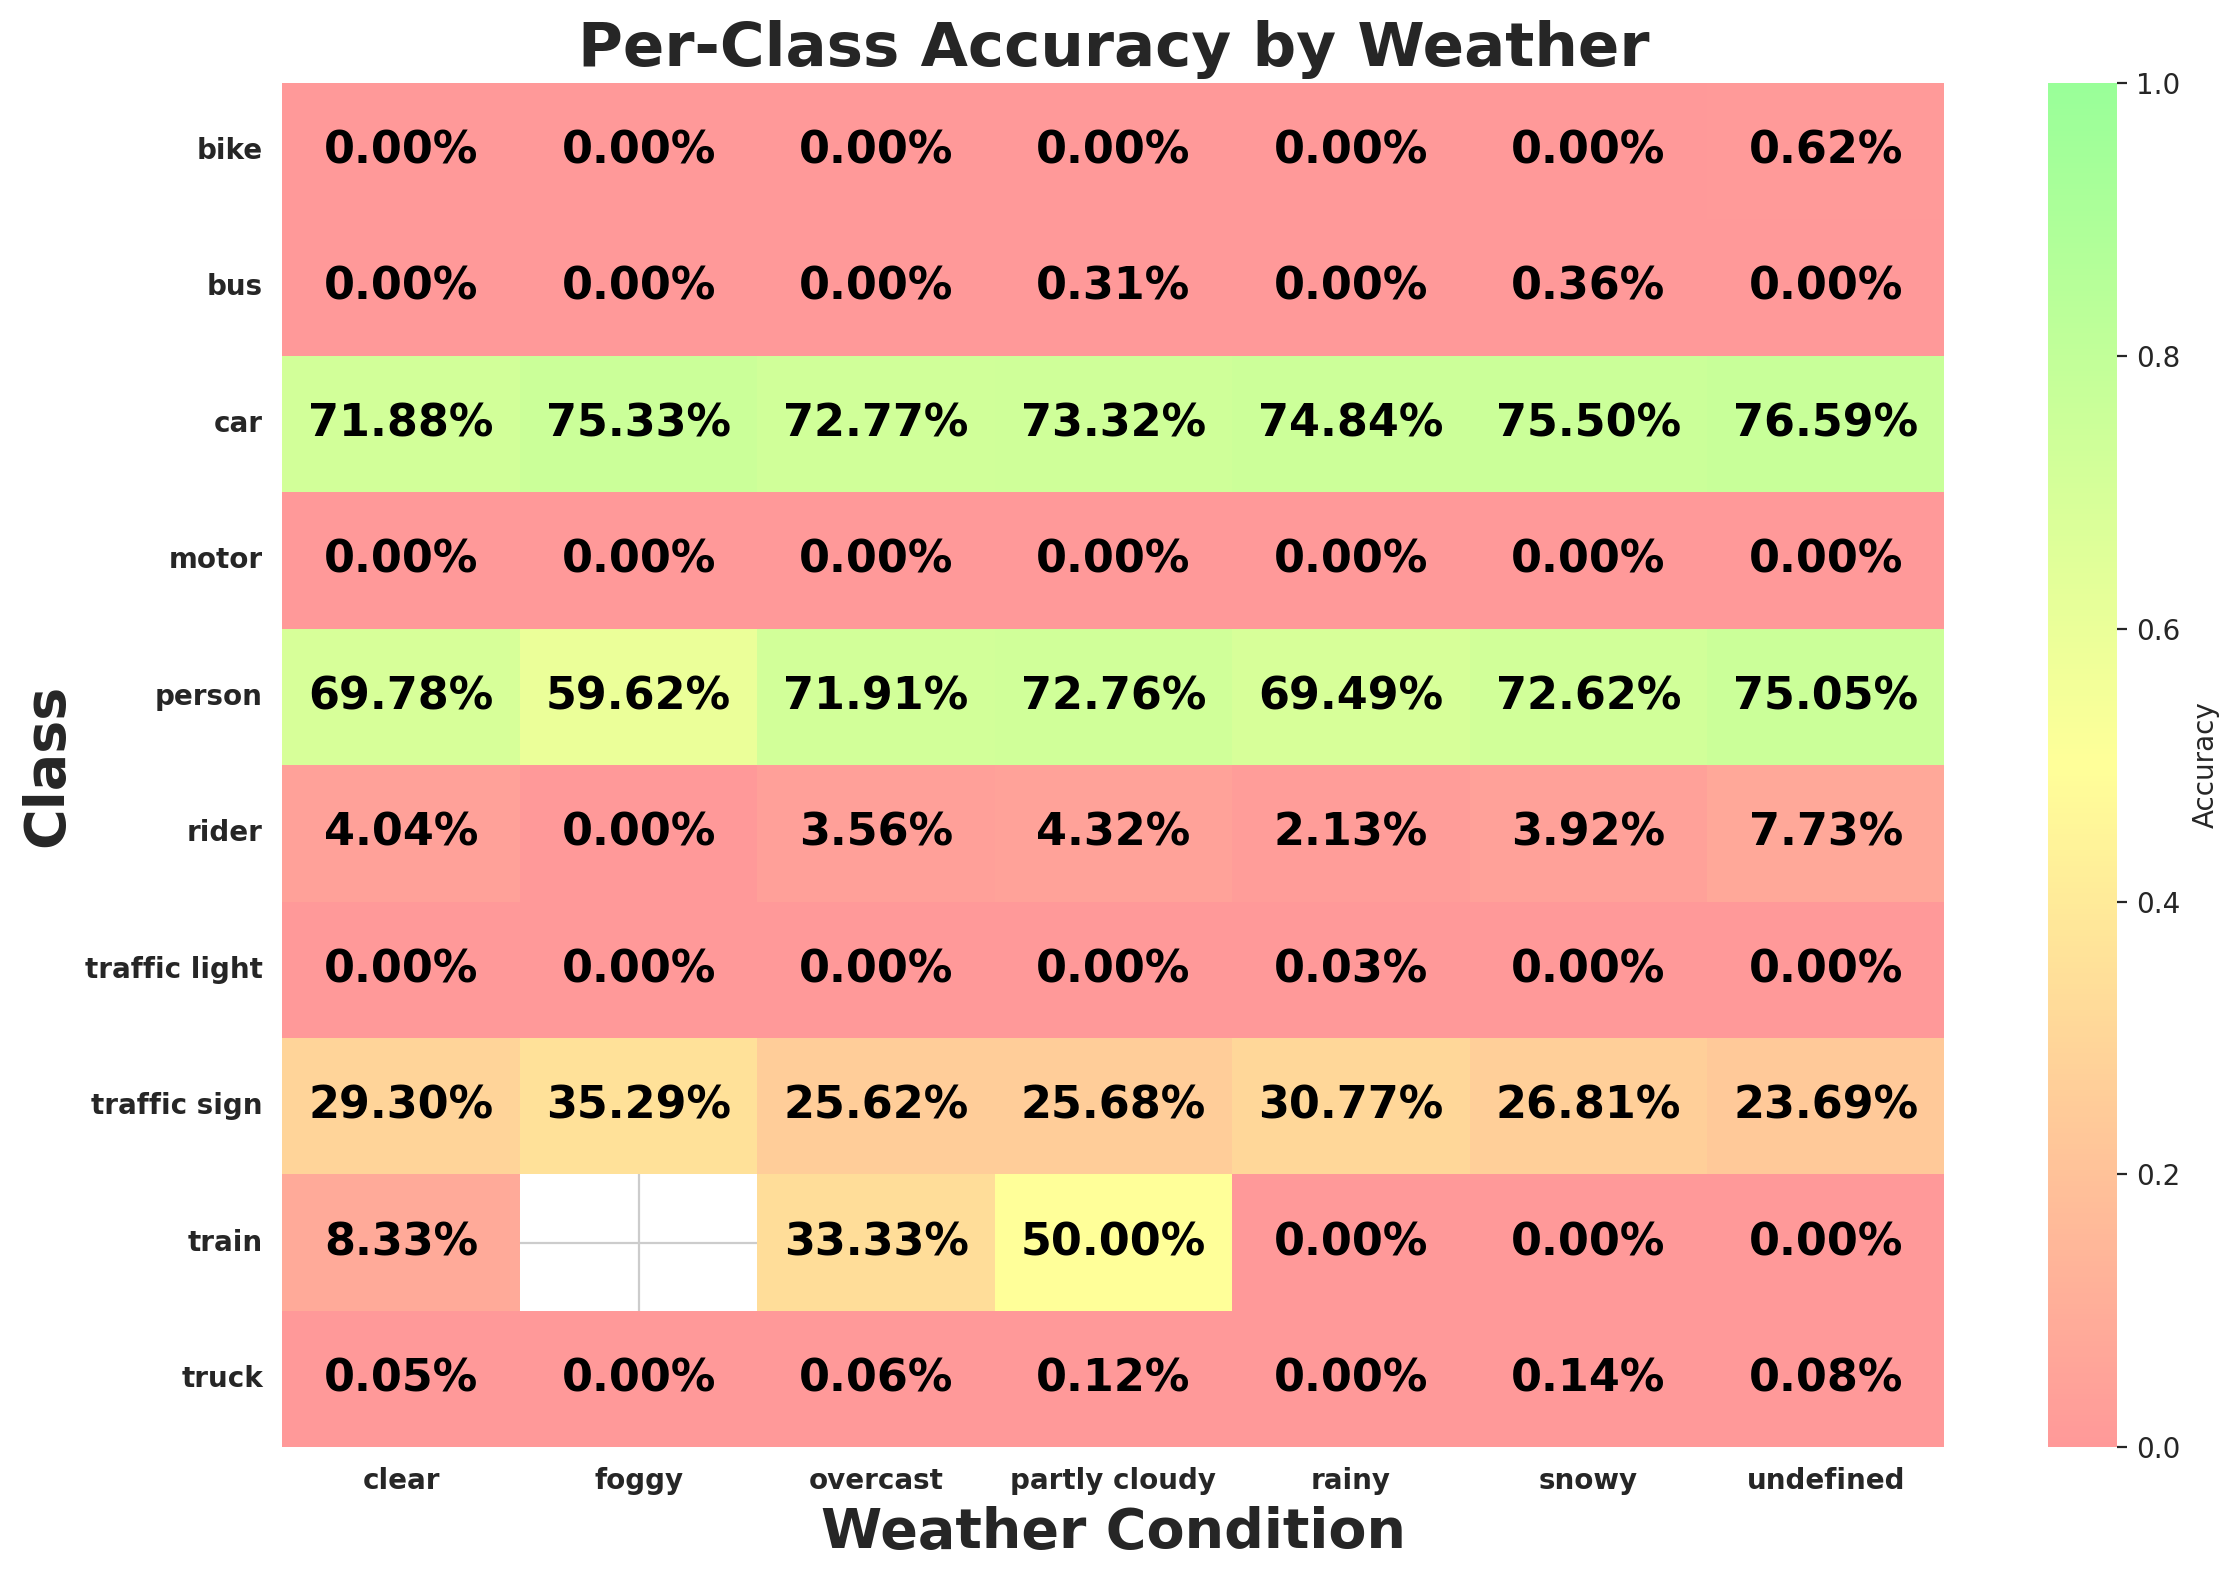

The data file committed next to this chart (first rows):
weather, class_id, class_name, expected, matched, accuracy
clear, 9, traffic sign, 36254, 10621, 0.293
clear, 2, car, 106935, 76863, 0.7188
clear, 0, person, 8808, 6146, 0.6978
clear, 3, truck, 3830, 2, 0.0005222
clear, 6, motor, 434, 0, 0.0
clear, 1, rider, 569, 23, 0.04042
clear, 8, traffic light, 28189, 0, 0.0
clear, 4, bus, 1343, 0, 0.0
clear, 7, bike, 774, 0, 0.0
clear, 5, train, 12, 1, 0.08333
rainy, 8, traffic light, 3904, 1, 0.0002561
rainy, 9, traffic sign, 4128, 1270, 0.3077
rainy, 2, car, 12277, 9188, 0.7484
rainy, 0, person, 1193, 829, 0.6949
rainy, 3, truck, 502, 0, 0.0
rainy, 7, bike, 70, 0, 0.0
rainy, 4, bus, 194, 0, 0.0
rainy, 6, motor, 30, 0, 0.0
rainy, 1, rider, 47, 1, 0.02128
rainy, 5, train, 3, 0, 0.0
snowy, 9, traffic sign, 5225, 1401, 0.2681
snowy, 2, car, 14704, 11102, 0.755
snowy, 3, truck, 707, 1, 0.001414
snowy, 4, bus, 277, 1, 0.00361
snowy, 8, traffic light, 4900, 0, 0.0
snowy, 0, person, 2195, 1594, 0.7262
snowy, 1, rider, 51, 2, 0.03922
snowy, 6, motor, 22, 0, 0.0
snowy, 7, bike, 156, 0, 0.0
snowy, 5, train, 1, 0, 0.0
partly cloudy, 8, traffic light, 3101, 0, 0.0
partly cloudy, 9, traffic sign, 5324, 1367, 0.2568
partly cloudy, 0, person, 1652, 1202, 0.7276
partly cloudy, 2, car, 16494, 12093, 0.7332
partly cloudy, 4, bus, 319, 1, 0.003135
partly cloudy, 1, rider, 139, 6, 0.04317
partly cloudy, 7, bike, 183, 0, 0.0
partly cloudy, 3, truck, 833, 1, 0.0012
partly cloudy, 6, motor, 65, 0, 0.0
partly cloudy, 5, train, 2, 1, 0.5
undefined, 9, traffic sign, 8103, 1920, 0.2369
undefined, 8, traffic light, 5923, 0, 0.0
undefined, 2, car, 23799, 18227, 0.7659
undefined, 0, person, 6574, 4934, 0.7505
undefined, 6, motor, 149, 0, 0.0
undefined, 1, rider, 233, 18, 0.07725
undefined, 4, bus, 515, 0, 0.0
undefined, 7, bike, 482, 3, 0.006224
undefined, 3, truck, 1214, 1, 0.0008237
undefined, 5, train, 1, 0, 0.0
overcast, 9, traffic sign, 9870, 2529, 0.2562
overcast, 0, person, 4176, 3003, 0.7191
overcast, 2, car, 30641, 22296, 0.7277
overcast, 3, truck, 1605, 1, 0.0006231
overcast, 4, bus, 566, 0, 0.0
overcast, 8, traffic light, 6752, 0, 0.0
overcast, 1, rider, 253, 9, 0.03557
overcast, 6, motor, 140, 0, 0.0
overcast, 7, bike, 332, 0, 0.0
overcast, 5, train, 9, 3, 0.3333
... 9 more rows
